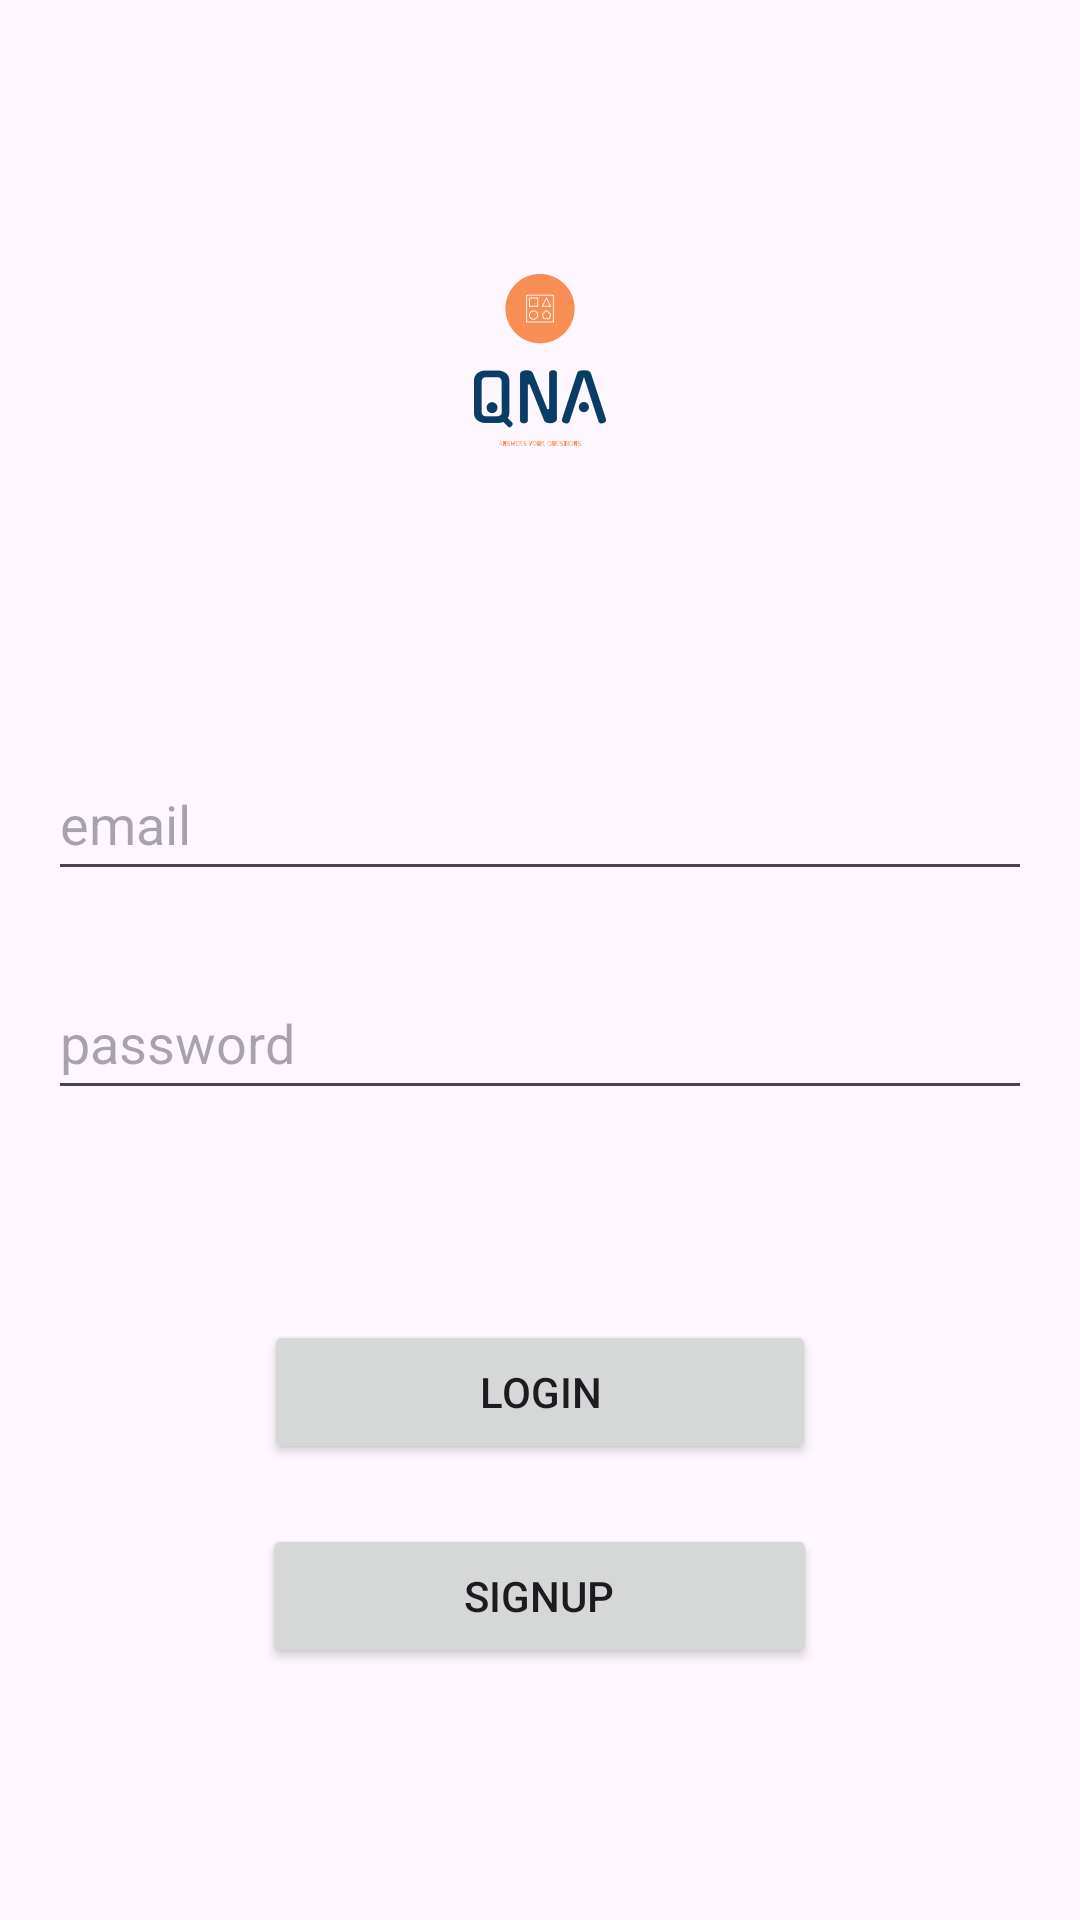

This screen was rendered from an Android layout file. Write that file and the resources it references.
<!-- AndroidManifest.xml: activity theme Theme.Material3.Light.NoActionBar -->
<!-- res/layout/activity_login.xml -->
<LinearLayout xmlns:android="http://schemas.android.com/apk/res/android"
    xmlns:app="http://schemas.android.com/apk/res-auto"
    xmlns:tools="http://schemas.android.com/tools"
    android:layout_width="match_parent"
    android:layout_height="match_parent"
    android:gravity=""
    android:orientation="vertical"
    android:padding="16dp"
    tools:context=".LoginActivity">

    <ImageView
        android:id="@+id/imageView3"
        android:layout_width="match_parent"
        android:layout_height="wrap_content"
        android:layout_marginTop="50dp"
        android:layout_marginBottom="50dp"
        app:srcCompat="@mipmap/logo_foreground" />

    <EditText
        android:id="@+id/emailEditText"
        android:layout_width="match_parent"
        android:layout_height="wrap_content"
        android:autofillHints="emailAddress"
        android:layout_marginTop="25dp"
        android:hint="@string/email"
        android:inputType="textEmailAddress"
        android:minHeight="48dp" />

    <EditText
        android:id="@+id/passwordEditText"
        android:layout_width="match_parent"
        android:layout_height="wrap_content"
        android:autofillHints="password"
        android:layout_marginTop="25dp"
        android:layout_marginBottom="50dp"
        android:hint="@string/password"
        android:inputType="textPassword"
        android:minHeight="48dp" />

    <Button
        android:id="@+id/loginButton"
        android:layout_width="184dp"
        android:layout_height="wrap_content"
        android:layout_gravity="center"
        android:layout_marginTop="20dp"
        android:text="@string/login" />

    <Button
        android:id="@+id/signupButton"
        android:layout_width="185dp"
        android:layout_height="wrap_content"
        android:layout_gravity="center"
        android:layout_marginTop="20dp"
        android:text="@string/Signup" />




</LinearLayout>
<!-- resources referenced by this layout -->
<resources>
  <!-- mipmap logo_foreground: png bitmap (mipmap-hdpi, 3287 bytes) -->
  <string name="Signup">SignUp</string>
  <string name="email">email</string>
  <string name="login">Login</string>
  <string name="password">password</string>
</resources>
